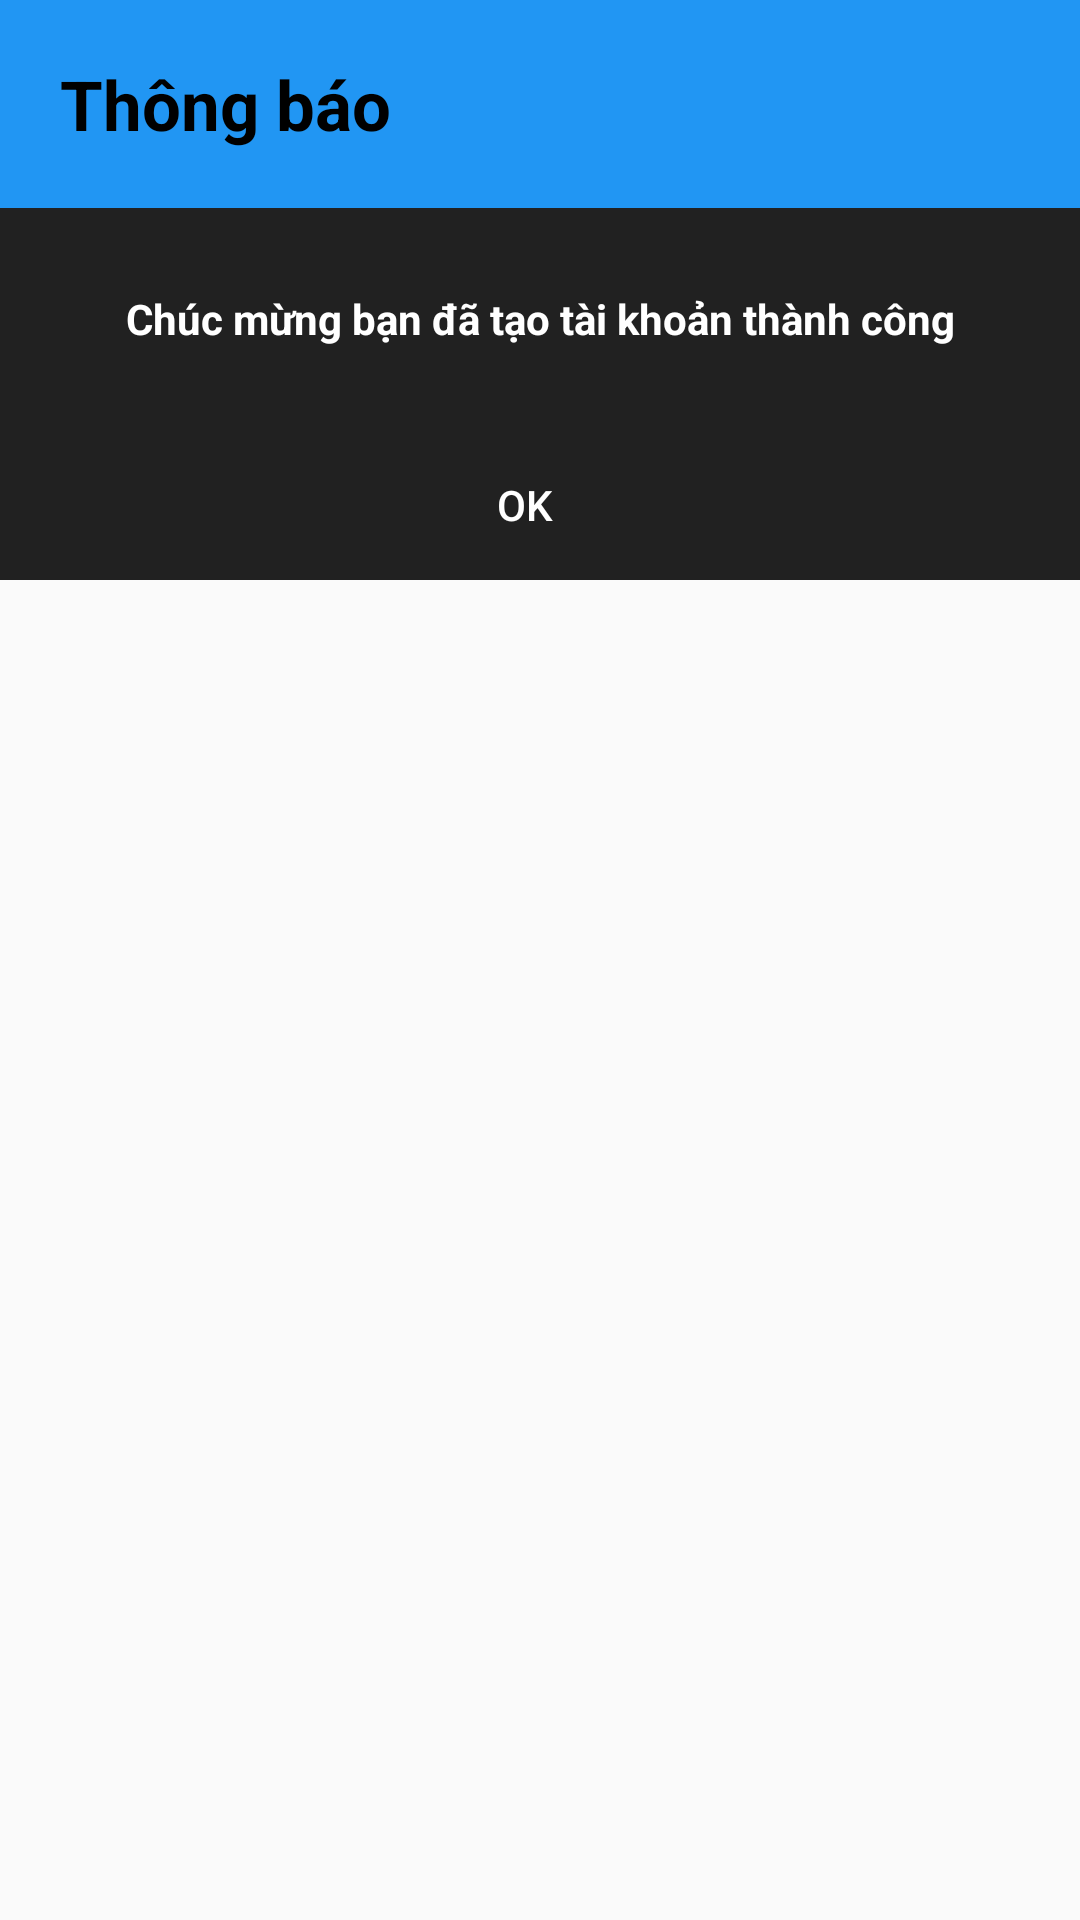

Write the Android layout XML for this screen, with the resource values it uses.
<!-- AndroidManifest.xml: application theme AppTheme -->
<!-- res/layout/dialog_thongbao_taotaikhoan_thanhcong.xml -->
<?xml version="1.0" encoding="utf-8"?>

<LinearLayout xmlns:android="http://schemas.android.com/apk/res/android"
    android:orientation="vertical" android:layout_width="match_parent"
    android:layout_height="match_parent"
    android:weightSum="1">

    <TextView
        android:id="@+id/textView"
        android:layout_width="match_parent"
        android:layout_height="wrap_content"
        android:layout_weight="0.08"
        android:gravity="left|center"
        android:text="Thông báo"
        android:paddingLeft="20sp"
        android:textSize="23sp"
        android:background="#2196F3"
        android:textColor="@android:color/black"
        android:textStyle="bold" />
    <TextView
        android:layout_width="match_parent"
        android:textColor="@android:color/white"
        android:text="Chúc mừng bạn đã tạo tài khoản thành công"
        android:textStyle="bold"
        android:background="#212121"
        android:gravity="center"
        android:layout_height="74dp" />
    <LinearLayout
        android:layout_width="match_parent"
        android:layout_height="50dp"
        android:background="#212121"
        android:gravity="center"
        android:orientation="horizontal">
        <Button
            android:id="@+id/btnOKK"
            android:layout_width="130dp"
            android:layout_height="35dp"
            android:layout_marginRight="10dp"
            android:background="@drawable/dialog_buttonpress"
            android:text="OK"
            android:textColor="#ffffff" />
    </LinearLayout>
</LinearLayout>
<!-- resources referenced by this layout -->
<resources>
  <!-- drawable dialog_buttonpress (drawable) -->
  <?xml version="1.0" encoding="utf-8"?>
  
  <selector xmlns:android="http://schemas.android.com/apk/res/android">
      <item android:state_pressed="true"
          android:drawable="@drawable/atp__activity_player_layout_play_answer_background_normal"></item>
      <item android:drawable="@drawable/atp__activity_player_layout_play_answer_background_wrong"></item>
  </selector>
  <style name="AppTheme" parent="Theme.AppCompat.Light.DarkActionBar">
          
          <item name="colorPrimary">@color/colorPrimary</item>
          <item name="colorPrimaryDark">@color/colorPrimaryDark</item>
          <item name="colorAccent">@color/colorAccent</item>
      </style>
  <!-- not gathered from this repository: default colours our renderer supplied (Android Studio template values) -->
  <color name="colorPrimary">#FF6200EE</color>
  <color name="colorPrimaryDark">#FF3700B3</color>
  <color name="colorAccent">#FF03DAC5</color>
</resources>
